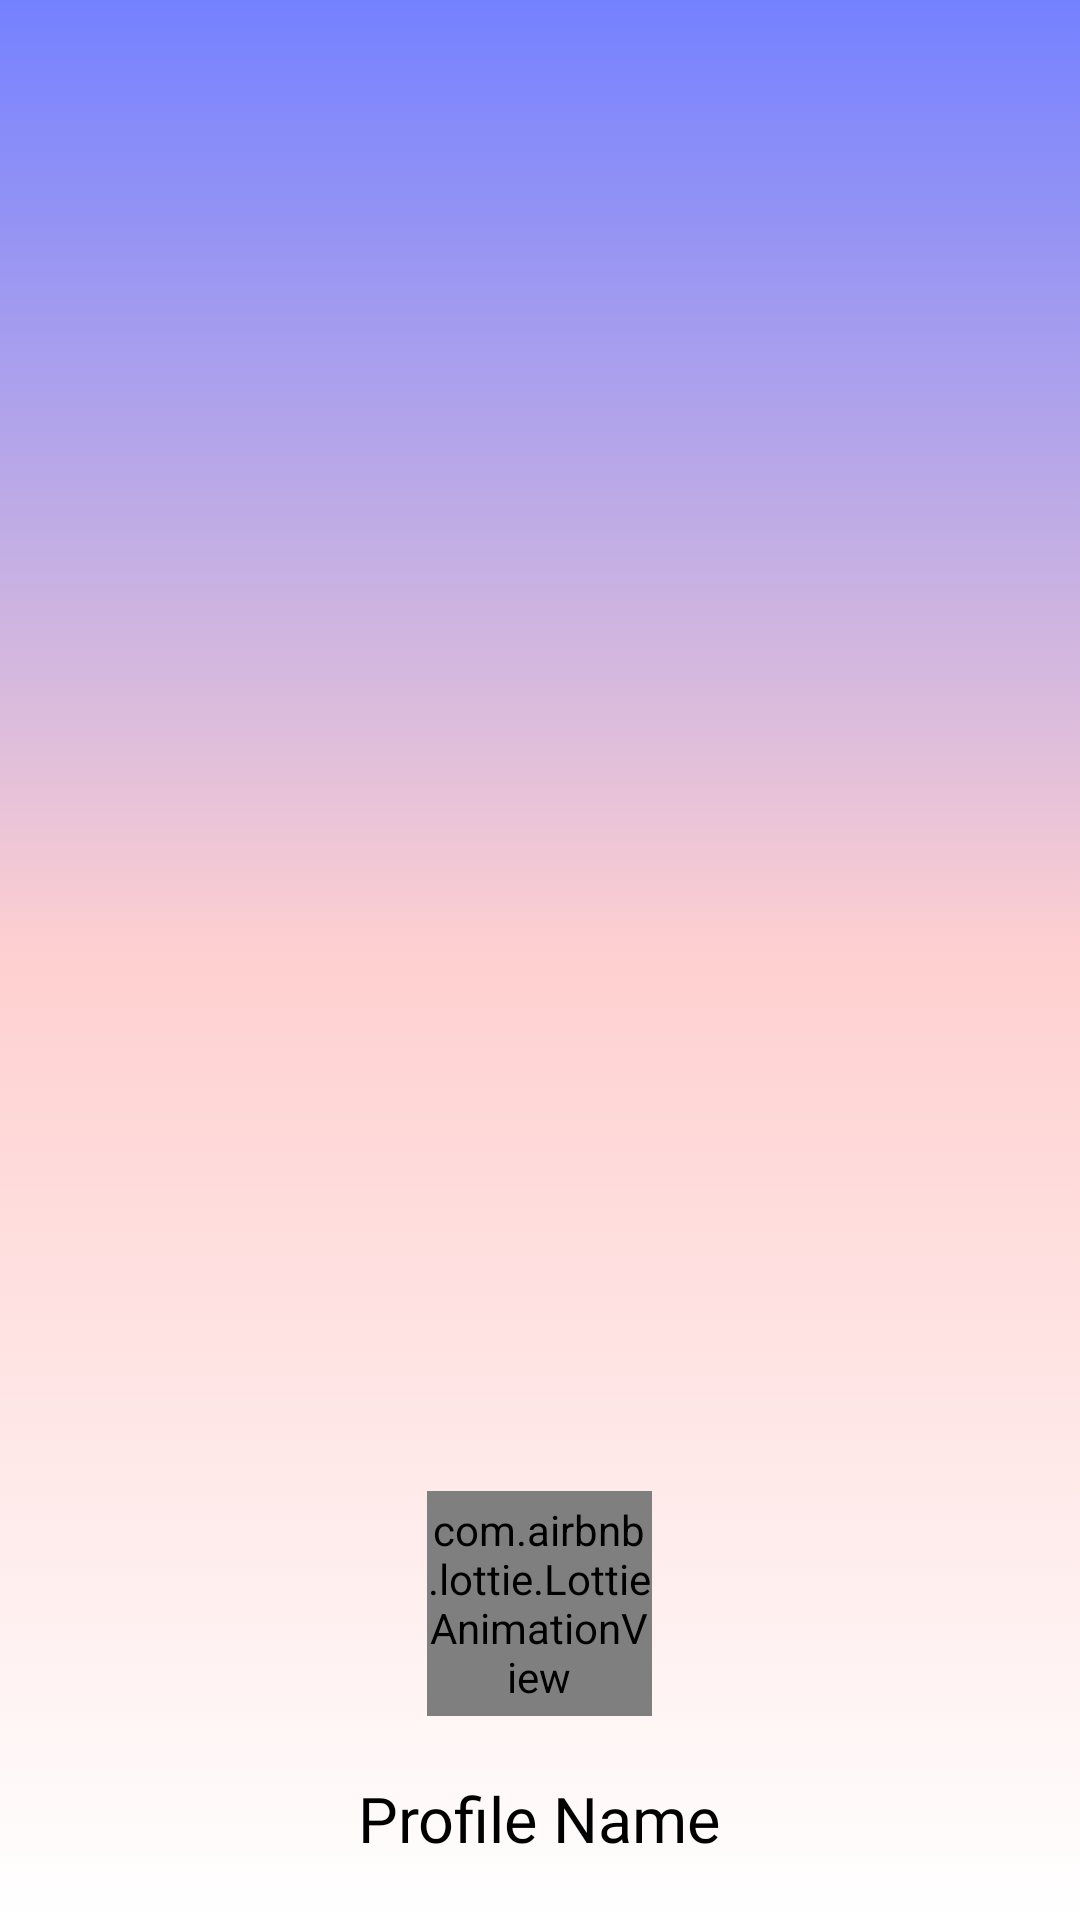

Write the Android layout XML for this screen, with the resource values it uses.
<!-- AndroidManifest.xml: application theme Theme.MrGuard -->
<!-- res/layout/header.xml -->
<?xml version="1.0" encoding="utf-8"?>
<LinearLayout xmlns:android="http://schemas.android.com/apk/res/android"
    android:layout_width="match_parent"
    android:layout_height="300dp"
    xmlns:app="http://schemas.android.com/apk/res-auto"
    android:background="@drawable/app_bg"
    android:gravity="bottom"
    android:orientation="vertical"
    android:padding="25dp">

    <com.airbnb.lottie.LottieAnimationView
        android:layout_width="75dp"
        android:layout_height="75dp"
        android:layout_gravity="center"
        android:id="@+id/pImage"
        android:layout_marginTop="25dp"
        android:layout_marginBottom="15dp"
        app:lottie_autoPlay="true"
        app:lottie_loop="false"
        app:lottie_progress="60"
        app:lottie_rawRes="@raw/profile_animation"
        app:lottie_repeatCount="3"
        app:lottie_speed="0.75" />

    <TextView
        android:id="@+id/pName"
        android:layout_width="wrap_content"
        android:layout_height="23dp"
        android:layout_gravity="center"
        android:layout_marginTop="5dp"
        android:textColor="@color/black"
        android:fontFamily="@font/rubik_bold"
        android:text="Profile Name"
        android:textSize="21sp" />

    <TextView
        android:id="@+id/profile_number"
        android:layout_width="wrap_content"
        android:layout_height="wrap_content"
        android:layout_gravity="center"
        android:visibility="gone"
        android:layout_marginTop="5dp"
        android:textColor="@color/black"
        android:fontFamily="@font/rubik"
        android:text="Email"
        android:textSize="12sp" />
</LinearLayout>
<!-- resources referenced by this layout -->
<resources>
  <color name="black">#FF000000</color>
  <!-- drawable app_bg (drawable) -->
  <?xml version="1.0" encoding="utf-8"?>
  <selector xmlns:android="http://schemas.android.com/apk/res/android">
      <item>
          <shape>
              <gradient
                  android:startColor="#7481FF"
                  android:centerColor="#FFD0D0"
                  android:endColor="#FFFFFF"
                  android:type="linear"
                  android:angle="270"/>
          </shape>
      </item>
  </selector>
  <style name="Theme.MrGuard" parent="Theme.AppCompat.DayNight.NoActionBar">
          
          <item name="colorPrimary">@color/purple_500</item>
          <item name="colorPrimaryVariant">#7481FF</item>
          <item name="colorOnPrimary">@color/white</item>
          
          <item name="colorSecondary">@color/black</item>
          <item name="colorSecondaryVariant">@color/black</item>
          <item name="colorOnSecondary">@color/black</item>
          
          <item name="android:statusBarColor" tools:targetApi="l">?attr/colorPrimaryVariant</item>
          
          <item name="android:textColor">@color/black</item>
          <item name="hintTextColor">@color/black</item>
      </style>
  <color name="purple_500">#FF6200EE</color>
  <color name="white">#FFFFFFFF</color>
</resources>
